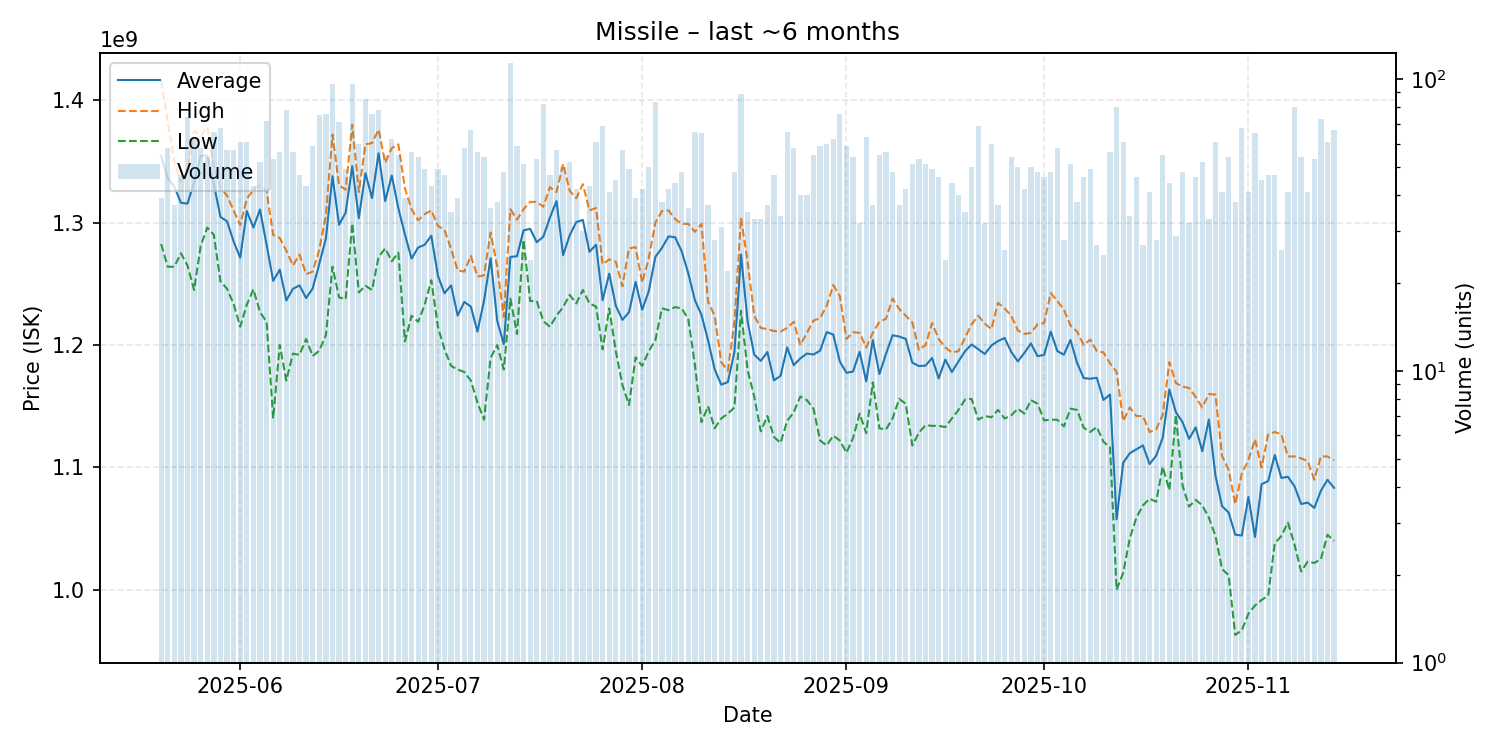

Source data for this figure (header and first rows):
date, average, highest, lowest, order_count, volume
2025-05-20, 1354333333, 1416000000, 1282500000, 38, 39
2025-05-21, 1336224138, 1383000000, 1264000000, 55, 58
2025-05-22, 1329540541, 1350000000, 1264000000, 33, 37
2025-05-23, 1316255319, 1333000000, 1275000000, 37, 47
2025-05-24, 1315567568, 1342000000, 1265000000, 64, 74
2025-05-25, 1333032258, 1375000000, 1245000000, 56, 62
2025-05-26, 1354379310, 1371000000, 1281000000, 52, 58
2025-05-27, 1355018519, 1378000000, 1296000000, 41, 54
2025-05-28, 1331560606, 1346000000, 1290000000, 51, 66
2025-05-29, 1304676471, 1329000000, 1252000000, 58, 68
2025-05-30, 1301157895, 1322000000, 1246000000, 49, 57
2025-05-31, 1284596491, 1310000000, 1233500000, 48, 57
2025-06-01, 1271311475, 1298000000, 1215000000, 56, 61
2025-06-02, 1309491803, 1319500000, 1233000000, 55, 61
2025-06-03, 1296000000, 1327000000, 1245500000, 38, 43
2025-06-04, 1310711538, 1331000000, 1227000000, 41, 52
2025-06-05, 1282055556, 1326000000, 1219000000, 64, 72
2025-06-06, 1252471698, 1290000000, 1140000000, 42, 53
2025-06-07, 1261625000, 1287500000, 1200000000, 47, 56
2025-06-08, 1236461538, 1277000000, 1171000000, 68, 78
2025-06-09, 1245946429, 1265000000, 1193000000, 50, 56
2025-06-10, 1248765957, 1274000000, 1192000000, 39, 47
2025-06-11, 1238372093, 1258000000, 1205000000, 37, 43
2025-06-12, 1246305085, 1260000000, 1191000000, 51, 59
2025-06-13, 1266440000, 1278000000, 1195500000, 61, 75
2025-06-14, 1287118421, 1306000000, 1208000000, 66, 76
2025-06-15, 1337947917, 1372000000, 1264000000, 78, 96
2025-06-16, 1298309859, 1330500000, 1239000000, 63, 71
2025-06-17, 1308183673, 1327000000, 1237500000, 38, 49
2025-06-18, 1346135417, 1380000000, 1299500000, 82, 96
2025-06-19, 1303683333, 1325000000, 1243000000, 52, 60
2025-06-20, 1340376471, 1364000000, 1248500000, 57, 85
2025-06-21, 1320105263, 1365000000, 1245000000, 66, 76
2025-06-22, 1356679487, 1376000000, 1272000000, 62, 78
2025-06-23, 1317636364, 1349000000, 1279000000, 47, 55
2025-06-24, 1338483871, 1361000000, 1268500000, 54, 62
2025-06-25, 1311745455, 1364000000, 1275500000, 44, 55
2025-06-26, 1290333333, 1328000000, 1203000000, 37, 39
2025-06-27, 1270642857, 1311000000, 1224000000, 42, 56
2025-06-28, 1279666667, 1302000000, 1219000000, 48, 54
2025-06-29, 1282000000, 1307000000, 1233000000, 43, 49
2025-06-30, 1289372093, 1310000000, 1253000000, 35, 43
2025-07-01, 1256714286, 1297500000, 1215000000, 44, 49
2025-07-02, 1242297872, 1294000000, 1196500000, 42, 47
2025-07-03, 1248771429, 1278500000, 1183000000, 32, 35
2025-07-04, 1224076923, 1261000000, 1180000000, 36, 39
2025-07-05, 1235258621, 1260000000, 1178000000, 50, 58
2025-07-06, 1231388060, 1273000000, 1171000000, 61, 67
2025-07-07, 1211017857, 1256000000, 1153000000, 54, 56
2025-07-08, 1236148148, 1257000000, 1139000000, 48, 54
2025-07-09, 1270972222, 1292000000, 1189500000, 34, 36
2025-07-10, 1219868421, 1264000000, 1200000000, 33, 38
2025-07-11, 1200666667, 1223000000, 1180000000, 40, 48
2025-07-12, 1272000000, 1311000000, 1238000000, 78, 113
2025-07-13, 1272593220, 1302500000, 1209000000, 50, 59
2025-07-14, 1293686275, 1311000000, 1286000000, 42, 51
2025-07-15, 1295000000, 1317000000, 1236000000, 20, 24
2025-07-16, 1284037736, 1317000000, 1236000000, 48, 53
2025-07-17, 1288560976, 1313000000, 1219500000, 69, 82
2025-07-18, 1304148936, 1329000000, 1215000000, 38, 47
... 119 more rows
